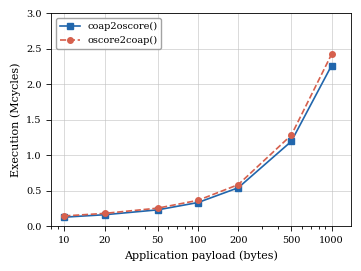

Write Python code to recreate this figure.
#!/usr/bin/env python3
"""
OSCORE payload sweep figure for IEEE journal paper.

Produces a column-width PDF suitable for direct \includegraphics{} in LaTeX.
Run: python3 plot_oscore_sweep.py
Output: oscore_sweep.pdf
"""

import matplotlib
matplotlib.use("Agg")
import matplotlib.pyplot as plt
import matplotlib.ticker as ticker

# ---------------------------------------------------------------------------
# Data  (Rocket RV32 @ 50 MHz, TinyCrypt, N=100)
# ---------------------------------------------------------------------------
payload      = [10, 20, 50, 100, 200, 500, 1000]
enc_mcycles  = [0.127, 0.161, 0.230, 0.333, 0.541, 1.196, 2.265]  # coap2oscore
dec_mcycles  = [0.144, 0.180, 0.254, 0.364, 0.585, 1.284, 2.424]  # oscore2coap

# ---------------------------------------------------------------------------
# Style — IEEE single-column, black/white, serif
# ---------------------------------------------------------------------------
plt.rcParams.update({
    "font.family":       "serif",
    "font.size":         8,
    "axes.labelsize":    8,
    "xtick.labelsize":   7,
    "ytick.labelsize":   7,
    "legend.fontsize":   7,
    "lines.linewidth":   1.2,
    "lines.markersize":  4,
    "grid.linewidth":    0.4,
    "grid.color":        "0.7",
    "axes.linewidth":    0.6,
    "xtick.major.width": 0.6,
    "ytick.major.width": 0.6,
    "pdf.fonttype":      42,   # embed fonts (IEEE requirement)
    "ps.fonttype":       42,
})

fig, ax = plt.subplots(figsize=(3.5, 2.6))

# ---------------------------------------------------------------------------
# Lines
# ---------------------------------------------------------------------------
ax.plot(payload, enc_mcycles,
        color="#2166ac", linestyle="-",  marker="s",
        label="coap2oscore()")

ax.plot(payload, dec_mcycles,
        color="#d6604d", linestyle="--", marker="o",
        label="oscore2coap()")

# ---------------------------------------------------------------------------
# X: log scale (payload sizes span 2 decades — log shows all points clearly)
# Y: linear from 0 (shows absolute magnitude directly)
# ---------------------------------------------------------------------------
ax.set_xscale("log")

ax.set_xlim(8, 1400)
ax.set_ylim(0, 3.0)

ax.set_xticks(payload)
ax.get_xaxis().set_major_formatter(ticker.ScalarFormatter())
ax.set_yticks([0, 0.5, 1.0, 1.5, 2.0, 2.5, 3.0])

ax.set_xlabel("Application payload (bytes)")
ax.set_ylabel("Execution (Mcycles)")

ax.grid(True, which="major", linewidth=0.4, color="0.75")

ax.legend(loc="upper left", framealpha=0.9, edgecolor="0.6")

fig.tight_layout(pad=0.4)
fig.savefig("oscore_sweep.pdf", bbox_inches="tight")
print("Saved oscore_sweep.pdf")
